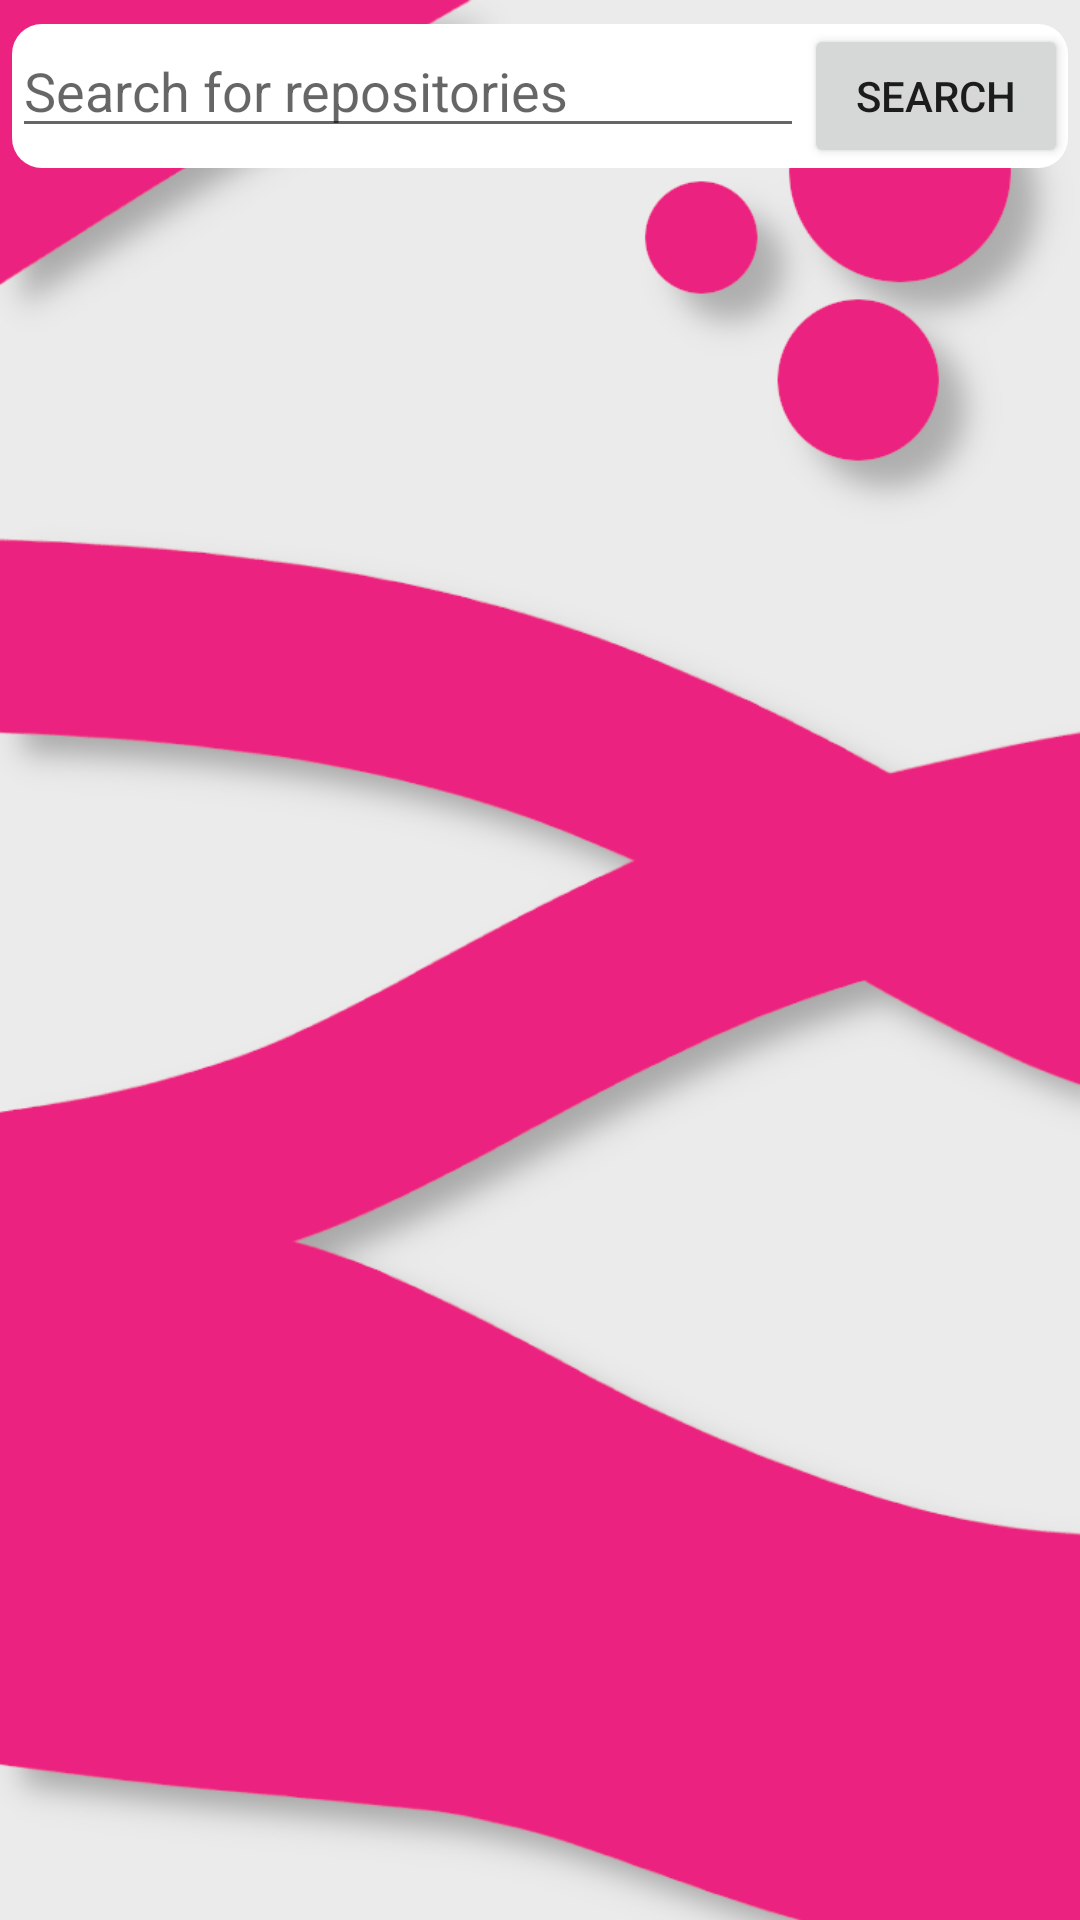

The Android layout XML behind this screen, and the referenced resources:
<!-- AndroidManifest.xml: application theme Theme.MGitHubBrowser -->
<!-- res/layout/fragment_search.xml -->
<?xml version="1.0" encoding="utf-8"?>
<FrameLayout xmlns:android="http://schemas.android.com/apk/res/android"
    xmlns:tools="http://schemas.android.com/tools"
    android:layout_width="match_parent"
    android:layout_height="match_parent"
    tools:context=".SearchFragment">

    <LinearLayout
        android:layout_width="match_parent"
        android:layout_height="match_parent"
        android:background="@mipmap/background"
        android:orientation="vertical">

        <LinearLayout
            android:layout_width="match_parent"
            android:layout_height="wrap_content"
            android:layout_marginHorizontal="4dp"
            android:layout_marginVertical="8dp"
            android:background="@drawable/layout_rounded"
            android:orientation="horizontal">

            <EditText
                android:id="@+id/editTextRequest"
                android:layout_width="match_parent"
                android:layout_height="wrap_content"
                android:layout_weight="1"
                android:ems="10"
                android:hint="@string/search_hint"
                android:inputType="textPersonName" />

            <Button
                android:id="@+id/btnSearch"
                android:layout_width="wrap_content"
                android:layout_height="wrap_content"
                android:layout_weight="0"
                android:text="@string/search" />
        </LinearLayout>

        <androidx.recyclerview.widget.RecyclerView
            android:id="@+id/recViewSearchResults"
            android:layout_width="match_parent"
            android:layout_height="match_parent">

        </androidx.recyclerview.widget.RecyclerView>

    </LinearLayout>

</FrameLayout>
<!-- resources referenced by this layout -->
<resources>
  <!-- drawable layout_rounded (drawable) -->
  <?xml version="1.0" encoding="utf-8"?>
  <shape xmlns:android="http://schemas.android.com/apk/res/android"
      android:shape="rectangle">
      <solid android:color="#FFFF" />
      <corners android:radius="10dp" />
  </shape>
  <!-- mipmap background: png bitmap (mipmap-xxhdpi, 67133 bytes) -->
  <string name="search">Search</string>
  <string name="search_hint">Search for repositories</string>
  <style name="Theme.MGitHubBrowser" parent="Theme.MaterialComponents.DayNight.DarkActionBar">
          
          <item name="colorPrimary">@color/purple_500</item>
          <item name="colorPrimaryVariant">@color/purple_700</item>
          <item name="colorOnPrimary">@color/white</item>
          
          <item name="colorSecondary">@color/teal_200</item>
          <item name="colorSecondaryVariant">@color/teal_700</item>
          <item name="colorOnSecondary">@color/black</item>
          
          <item name="android:statusBarColor" tools:targetApi="l">?attr/colorPrimaryVariant</item>
          
      </style>
  <!-- not gathered from this repository: default colours our renderer supplied (Android Studio template values) -->
  <color name="purple_500">#FF6200EE</color>
  <color name="purple_700">#FF3700B3</color>
  <color name="teal_200">#FF03DAC5</color>
  <color name="teal_700">#FF018786</color>
  <color name="black">#FF000000</color>
  <color name="white">#FFFFFFFF</color>
</resources>
